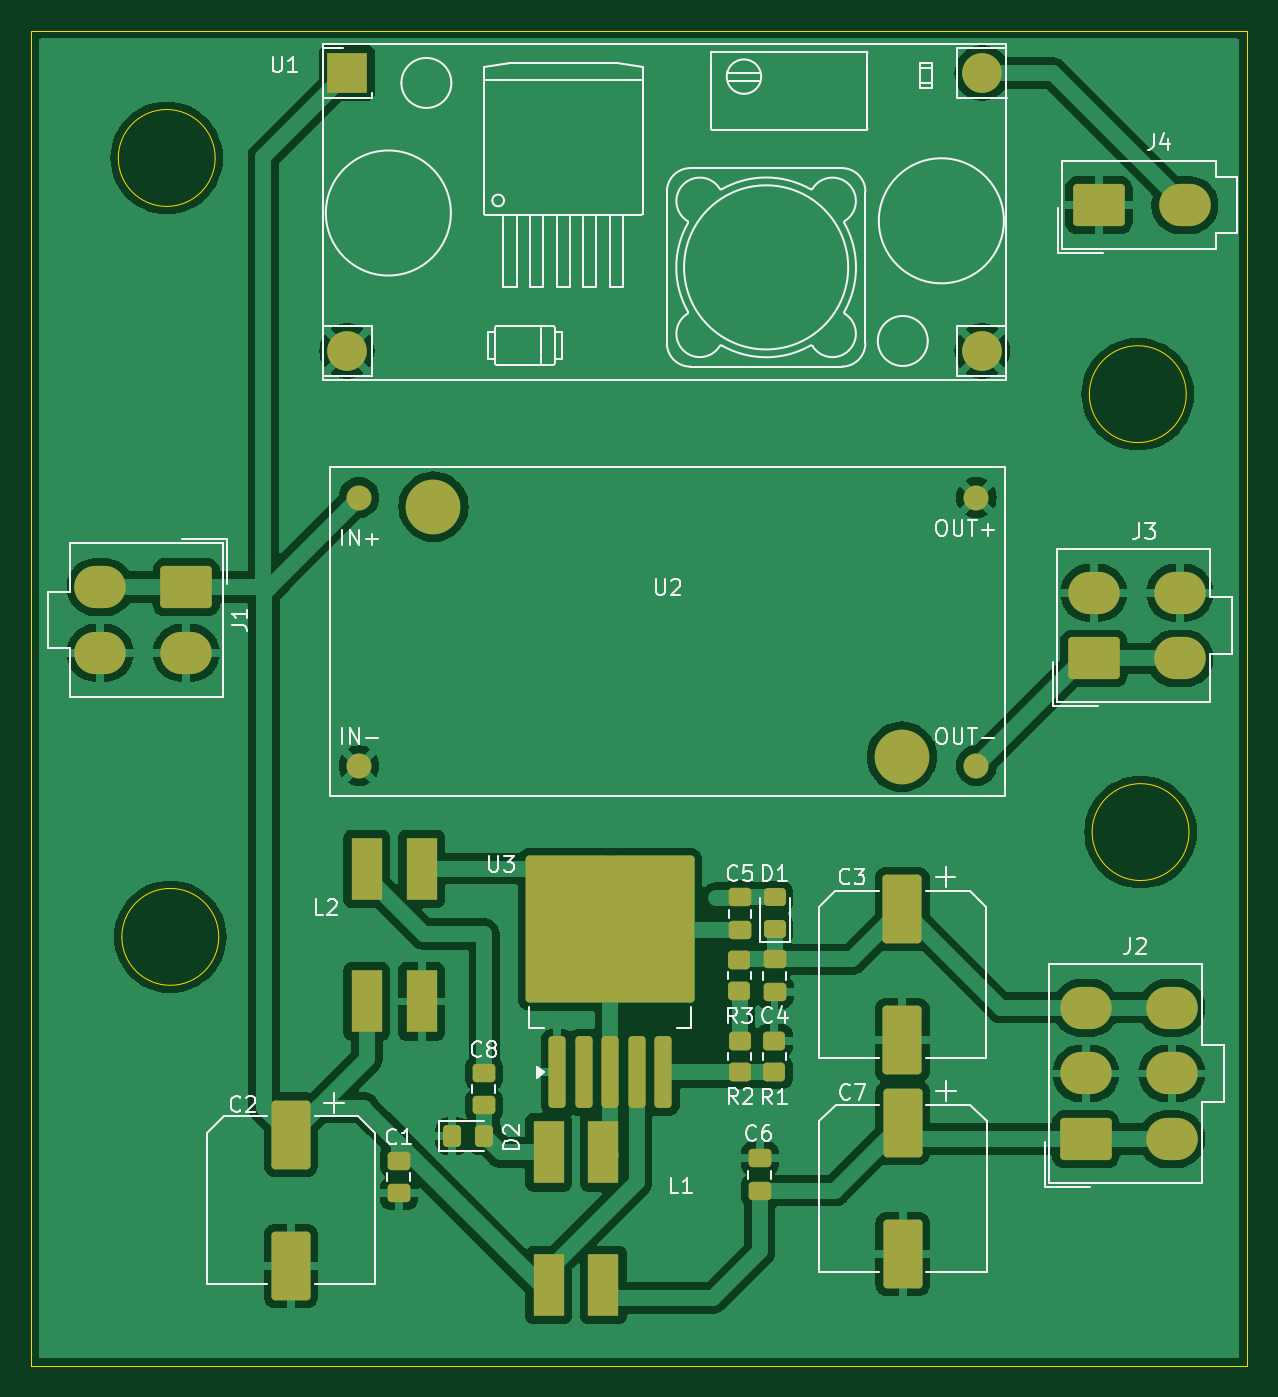
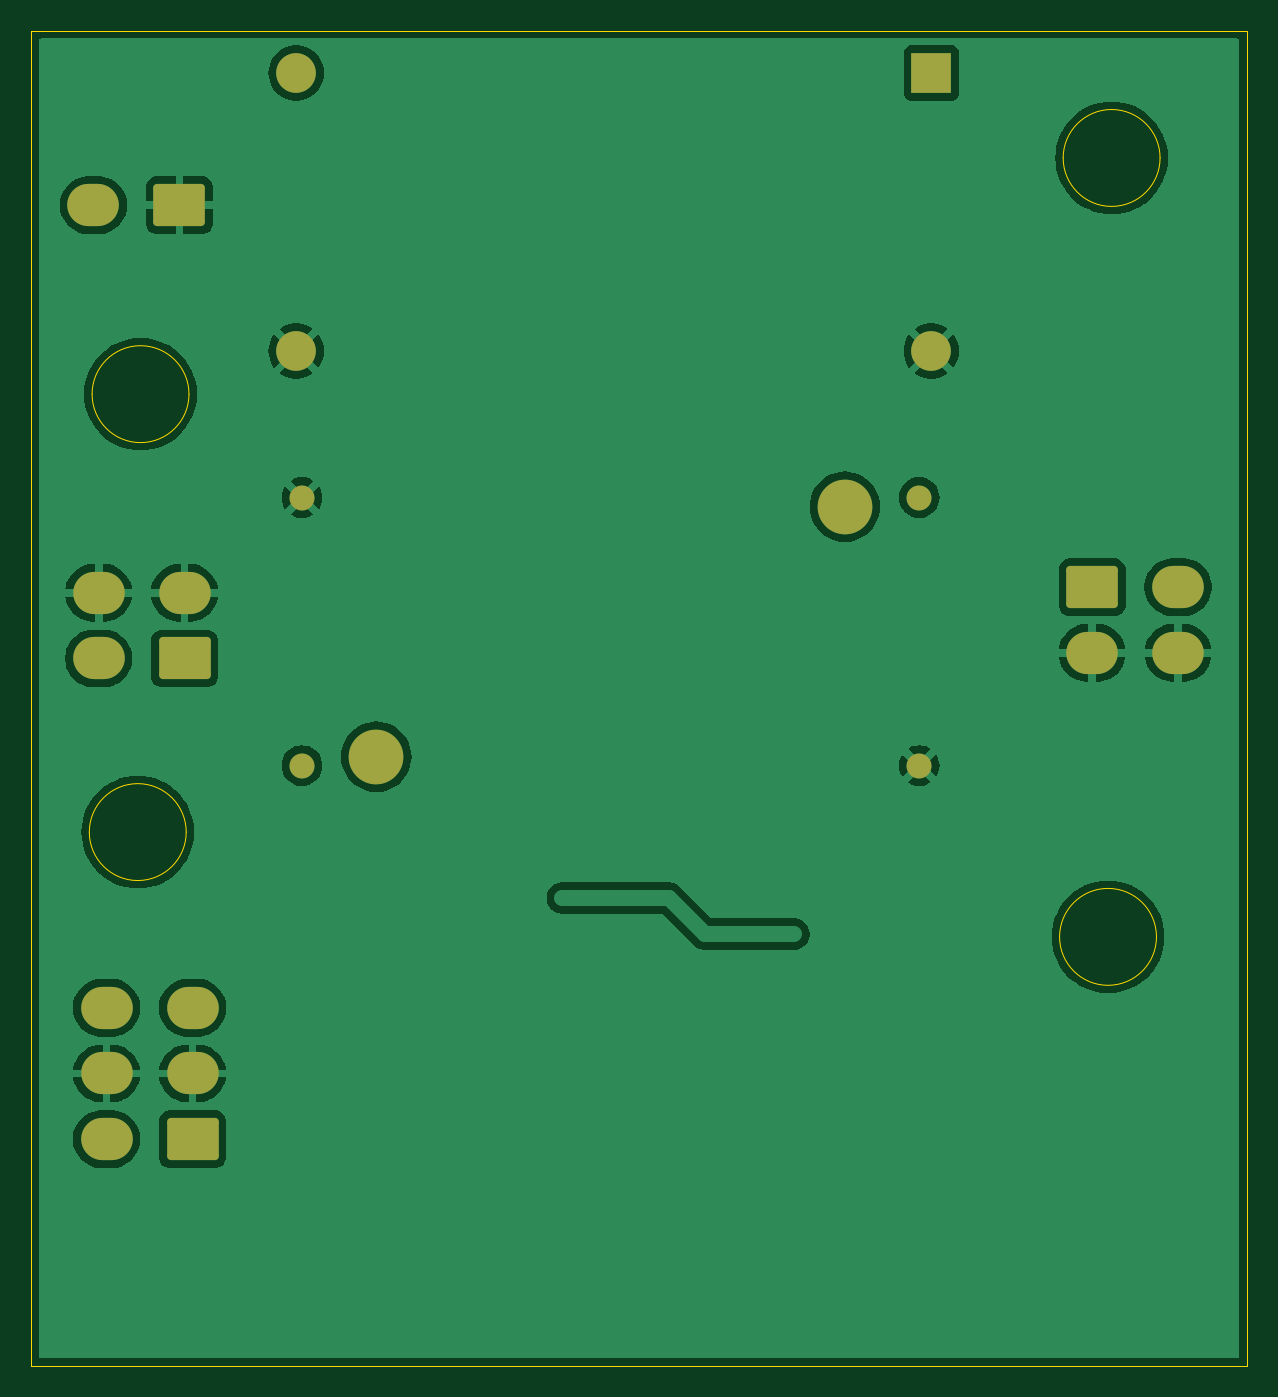
Circuit board: 9 layer files. Board 77.8 x 85.4 mm.
- bottom_copper: power board-B_Cu.gbr (65477 bytes)
- bottom_mask: power board-B_Mask.gbr (2180 bytes)
- paste: power board-B_Paste.gbr (498 bytes)
- bottom_silk: power board-B_Silkscreen.gbr (499 bytes)
- outline: power board-Edge_Cuts.gbr (1252 bytes)
- top_copper: power board-F_Cu.gbr (111441 bytes)
- top_mask: power board-F_Mask.gbr (4527 bytes)
- paste: power board-F_Paste.gbr (3464 bytes)
- top_silk: power board-F_Silkscreen.gbr (39116 bytes)

=== bottom_copper: power board-B_Cu.gbr (65477 bytes, source omitted) ===
=== bottom_mask: power board-B_Mask.gbr (2180 bytes, source withheld) ===
=== paste: power board-B_Paste.gbr ===
%TF.GenerationSoftware,KiCad,Pcbnew,8.0.9-8.0.9-0~ubuntu20.04.1*%
%TF.CreationDate,2025-10-08T18:06:46-03:00*%
%TF.ProjectId,power board,706f7765-7220-4626-9f61-72642e6b6963,rev?*%
%TF.SameCoordinates,Original*%
%TF.FileFunction,Paste,Bot*%
%TF.FilePolarity,Positive*%
%FSLAX46Y46*%
G04 Gerber Fmt 4.6, Leading zero omitted, Abs format (unit mm)*
G04 Created by KiCad (PCBNEW 8.0.9-8.0.9-0~ubuntu20.04.1) date 2025-10-08 18:06:46*
%MOMM*%
%LPD*%
G01*
G04 APERTURE LIST*
G04 APERTURE END LIST*
M02*

=== bottom_silk: power board-B_Silkscreen.gbr ===
%TF.GenerationSoftware,KiCad,Pcbnew,8.0.9-8.0.9-0~ubuntu20.04.1*%
%TF.CreationDate,2025-10-08T18:06:46-03:00*%
%TF.ProjectId,power board,706f7765-7220-4626-9f61-72642e6b6963,rev?*%
%TF.SameCoordinates,Original*%
%TF.FileFunction,Legend,Bot*%
%TF.FilePolarity,Positive*%
%FSLAX46Y46*%
G04 Gerber Fmt 4.6, Leading zero omitted, Abs format (unit mm)*
G04 Created by KiCad (PCBNEW 8.0.9-8.0.9-0~ubuntu20.04.1) date 2025-10-08 18:06:46*
%MOMM*%
%LPD*%
G01*
G04 APERTURE LIST*
G04 APERTURE END LIST*
M02*

=== outline: power board-Edge_Cuts.gbr ===
%TF.GenerationSoftware,KiCad,Pcbnew,8.0.9-8.0.9-0~ubuntu20.04.1*%
%TF.CreationDate,2025-10-08T18:06:47-03:00*%
%TF.ProjectId,power board,706f7765-7220-4626-9f61-72642e6b6963,rev?*%
%TF.SameCoordinates,Original*%
%TF.FileFunction,Profile,NP*%
%FSLAX46Y46*%
G04 Gerber Fmt 4.6, Leading zero omitted, Abs format (unit mm)*
G04 Created by KiCad (PCBNEW 8.0.9-8.0.9-0~ubuntu20.04.1) date 2025-10-08 18:06:47*
%MOMM*%
%LPD*%
G01*
G04 APERTURE LIST*
%TA.AperFunction,Profile*%
%ADD10C,0.050000*%
%TD*%
G04 APERTURE END LIST*
D10*
X75185200Y-101090800D02*
G75*
G02*
X68985200Y-101090800I-3100000J0D01*
G01*
X68985200Y-101090800D02*
G75*
G02*
X75185200Y-101090800I3100000J0D01*
G01*
X137262800Y-94387600D02*
G75*
G02*
X131062800Y-94387600I-3100000J0D01*
G01*
X131062800Y-94387600D02*
G75*
G02*
X137262800Y-94387600I3100000J0D01*
G01*
X74955400Y-51257200D02*
G75*
G02*
X68755400Y-51257200I-3100000J0D01*
G01*
X68755400Y-51257200D02*
G75*
G02*
X74955400Y-51257200I3100000J0D01*
G01*
X63182500Y-43103800D02*
X140982700Y-43103800D01*
X140982700Y-128524000D01*
X63182500Y-128524000D01*
X63182500Y-43103800D01*
X137085000Y-66369000D02*
G75*
G02*
X130885000Y-66369000I-3100000J0D01*
G01*
X130885000Y-66369000D02*
G75*
G02*
X137085000Y-66369000I3100000J0D01*
G01*
M02*

=== top_copper: power board-F_Cu.gbr (111441 bytes, source omitted) ===
=== top_mask: power board-F_Mask.gbr ===
%TF.GenerationSoftware,KiCad,Pcbnew,8.0.9-8.0.9-0~ubuntu20.04.1*%
%TF.CreationDate,2025-10-08T18:06:47-03:00*%
%TF.ProjectId,power board,706f7765-7220-4626-9f61-72642e6b6963,rev?*%
%TF.SameCoordinates,Original*%
%TF.FileFunction,Soldermask,Top*%
%TF.FilePolarity,Negative*%
%FSLAX46Y46*%
G04 Gerber Fmt 4.6, Leading zero omitted, Abs format (unit mm)*
G04 Created by KiCad (PCBNEW 8.0.9-8.0.9-0~ubuntu20.04.1) date 2025-10-08 18:06:47*
%MOMM*%
%LPD*%
G01*
G04 APERTURE LIST*
G04 Aperture macros list*
%AMRoundRect*
0 Rectangle with rounded corners*
0 $1 Rounding radius*
0 $2 $3 $4 $5 $6 $7 $8 $9 X,Y pos of 4 corners*
0 Add a 4 corners polygon primitive as box body*
4,1,4,$2,$3,$4,$5,$6,$7,$8,$9,$2,$3,0*
0 Add four circle primitives for the rounded corners*
1,1,$1+$1,$2,$3*
1,1,$1+$1,$4,$5*
1,1,$1+$1,$6,$7*
1,1,$1+$1,$8,$9*
0 Add four rect primitives between the rounded corners*
20,1,$1+$1,$2,$3,$4,$5,0*
20,1,$1+$1,$4,$5,$6,$7,0*
20,1,$1+$1,$6,$7,$8,$9,0*
20,1,$1+$1,$8,$9,$2,$3,0*%
G04 Aperture macros list end*
%ADD10RoundRect,0.250001X1.399999X-1.099999X1.399999X1.099999X-1.399999X1.099999X-1.399999X-1.099999X0*%
%ADD11O,3.300000X2.700000*%
%ADD12RoundRect,0.250000X0.475000X-0.337500X0.475000X0.337500X-0.475000X0.337500X-0.475000X-0.337500X0*%
%ADD13RoundRect,0.250001X-1.399999X1.099999X-1.399999X-1.099999X1.399999X-1.099999X1.399999X1.099999X0*%
%ADD14R,2.000000X4.000000*%
%ADD15C,3.500000*%
%ADD16C,1.600000*%
%ADD17RoundRect,0.250000X-1.000000X1.950000X-1.000000X-1.950000X1.000000X-1.950000X1.000000X1.950000X0*%
%ADD18RoundRect,0.250000X-0.475000X0.337500X-0.475000X-0.337500X0.475000X-0.337500X0.475000X0.337500X0*%
%ADD19RoundRect,0.250000X-0.450000X0.350000X-0.450000X-0.350000X0.450000X-0.350000X0.450000X0.350000X0*%
%ADD20RoundRect,0.250000X0.450000X-0.325000X0.450000X0.325000X-0.450000X0.325000X-0.450000X-0.325000X0*%
%ADD21RoundRect,0.250000X0.300000X-2.050000X0.300000X2.050000X-0.300000X2.050000X-0.300000X-2.050000X0*%
%ADD22RoundRect,0.250002X5.149998X-4.449998X5.149998X4.449998X-5.149998X4.449998X-5.149998X-4.449998X0*%
%ADD23R,2.540000X2.540000*%
%ADD24C,2.540000*%
%ADD25RoundRect,0.250000X-0.325000X-0.450000X0.325000X-0.450000X0.325000X0.450000X-0.325000X0.450000X0*%
%ADD26RoundRect,0.250000X0.450000X-0.350000X0.450000X0.350000X-0.450000X0.350000X-0.450000X-0.350000X0*%
G04 APERTURE END LIST*
D10*
%TO.C,J4*%
X131497000Y-54279800D03*
D11*
X136997000Y-54279800D03*
%TD*%
D12*
%TO.C,C5*%
X108534200Y-100642000D03*
X108534200Y-98567000D03*
%TD*%
D13*
%TO.C,J1*%
X73101200Y-78714600D03*
D11*
X73101200Y-82914600D03*
X67601200Y-78714600D03*
X67601200Y-82914600D03*
%TD*%
D14*
%TO.C,L2*%
X84663400Y-105223200D03*
X88163400Y-105223200D03*
X88163400Y-96723200D03*
X84663400Y-96723200D03*
%TD*%
D15*
%TO.C,U2*%
X88923600Y-73560200D03*
X118895600Y-89562200D03*
D16*
X84161100Y-72985700D03*
X84161100Y-90133700D03*
X123658100Y-90133700D03*
X123658100Y-72985700D03*
%TD*%
D17*
%TO.C,C3*%
X118922800Y-99301100D03*
X118922800Y-107701100D03*
%TD*%
D18*
%TO.C,C1*%
X86715600Y-115421500D03*
X86715600Y-117496500D03*
%TD*%
D12*
%TO.C,C6*%
X109804200Y-117340200D03*
X109804200Y-115265200D03*
%TD*%
D10*
%TO.C,J3*%
X131166800Y-83278400D03*
D11*
X131166800Y-79078400D03*
X136666800Y-83278400D03*
X136666800Y-79078400D03*
%TD*%
D19*
%TO.C,R2*%
X108518200Y-107736400D03*
X108518200Y-109736400D03*
%TD*%
%TO.C,R3*%
X108483400Y-102542500D03*
X108483400Y-104542500D03*
%TD*%
D20*
%TO.C,D1*%
X110744000Y-100613100D03*
X110744000Y-98563100D03*
%TD*%
D14*
%TO.C,L1*%
X96296600Y-123384200D03*
X99796600Y-123384200D03*
X99796600Y-114884200D03*
X96296600Y-114884200D03*
%TD*%
D10*
%TO.C,J2*%
X130658800Y-114029600D03*
D11*
X130658800Y-109829600D03*
X130658800Y-105629600D03*
X136158800Y-114029600D03*
X136158800Y-109829600D03*
X136158800Y-105629600D03*
%TD*%
D18*
%TO.C,C4*%
X110744000Y-102533300D03*
X110744000Y-104608300D03*
%TD*%
D21*
%TO.C,U3*%
X96828400Y-109758700D03*
X98528400Y-109758700D03*
X100228400Y-109758700D03*
D22*
X100228400Y-100608700D03*
D21*
X101928400Y-109758700D03*
X103628400Y-109758700D03*
%TD*%
D23*
%TO.C,U1*%
X83388200Y-45821600D03*
D24*
X83388200Y-63601600D03*
X124028200Y-63601600D03*
X124028200Y-45821600D03*
%TD*%
D18*
%TO.C,C8*%
X92151200Y-109804200D03*
X92151200Y-111879200D03*
%TD*%
D17*
%TO.C,C7*%
X118948200Y-112982200D03*
X118948200Y-121382200D03*
%TD*%
D25*
%TO.C,D2*%
X90126600Y-113838900D03*
X92176600Y-113838900D03*
%TD*%
D26*
%TO.C,R1*%
X110728000Y-109743000D03*
X110728000Y-107743000D03*
%TD*%
D17*
%TO.C,C2*%
X79806800Y-113744200D03*
X79806800Y-122144200D03*
%TD*%
M02*

=== paste: power board-F_Paste.gbr (3464 bytes, source withheld) ===
=== top_silk: power board-F_Silkscreen.gbr (39116 bytes, source omitted) ===
